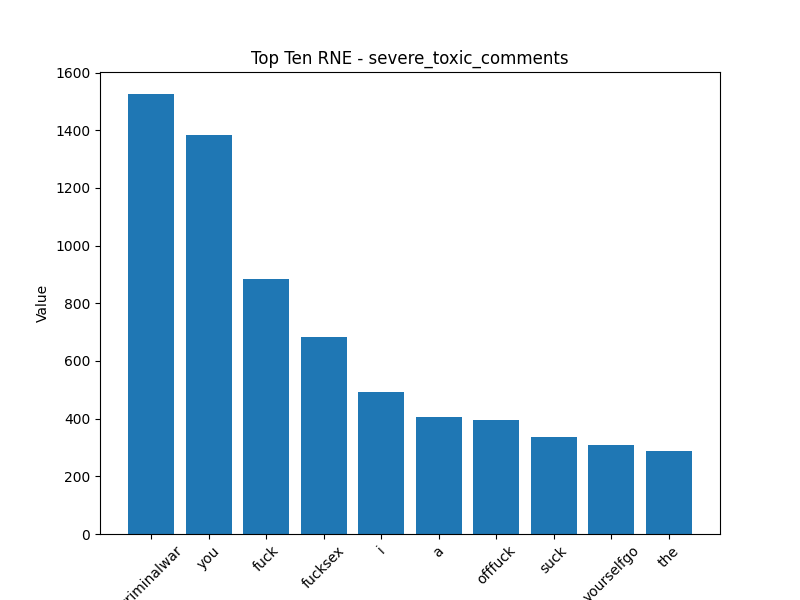

Values plotted in this chart, from the file beside it:
Token, Value
criminalwar, 1526
you, 1384
fuck, 885.6
fucksex, 682.4
i, 492.1
a, 405.8
offfuck, 393.7
suck, 337.7
yourselfgo, 308.7
the, 286.6
